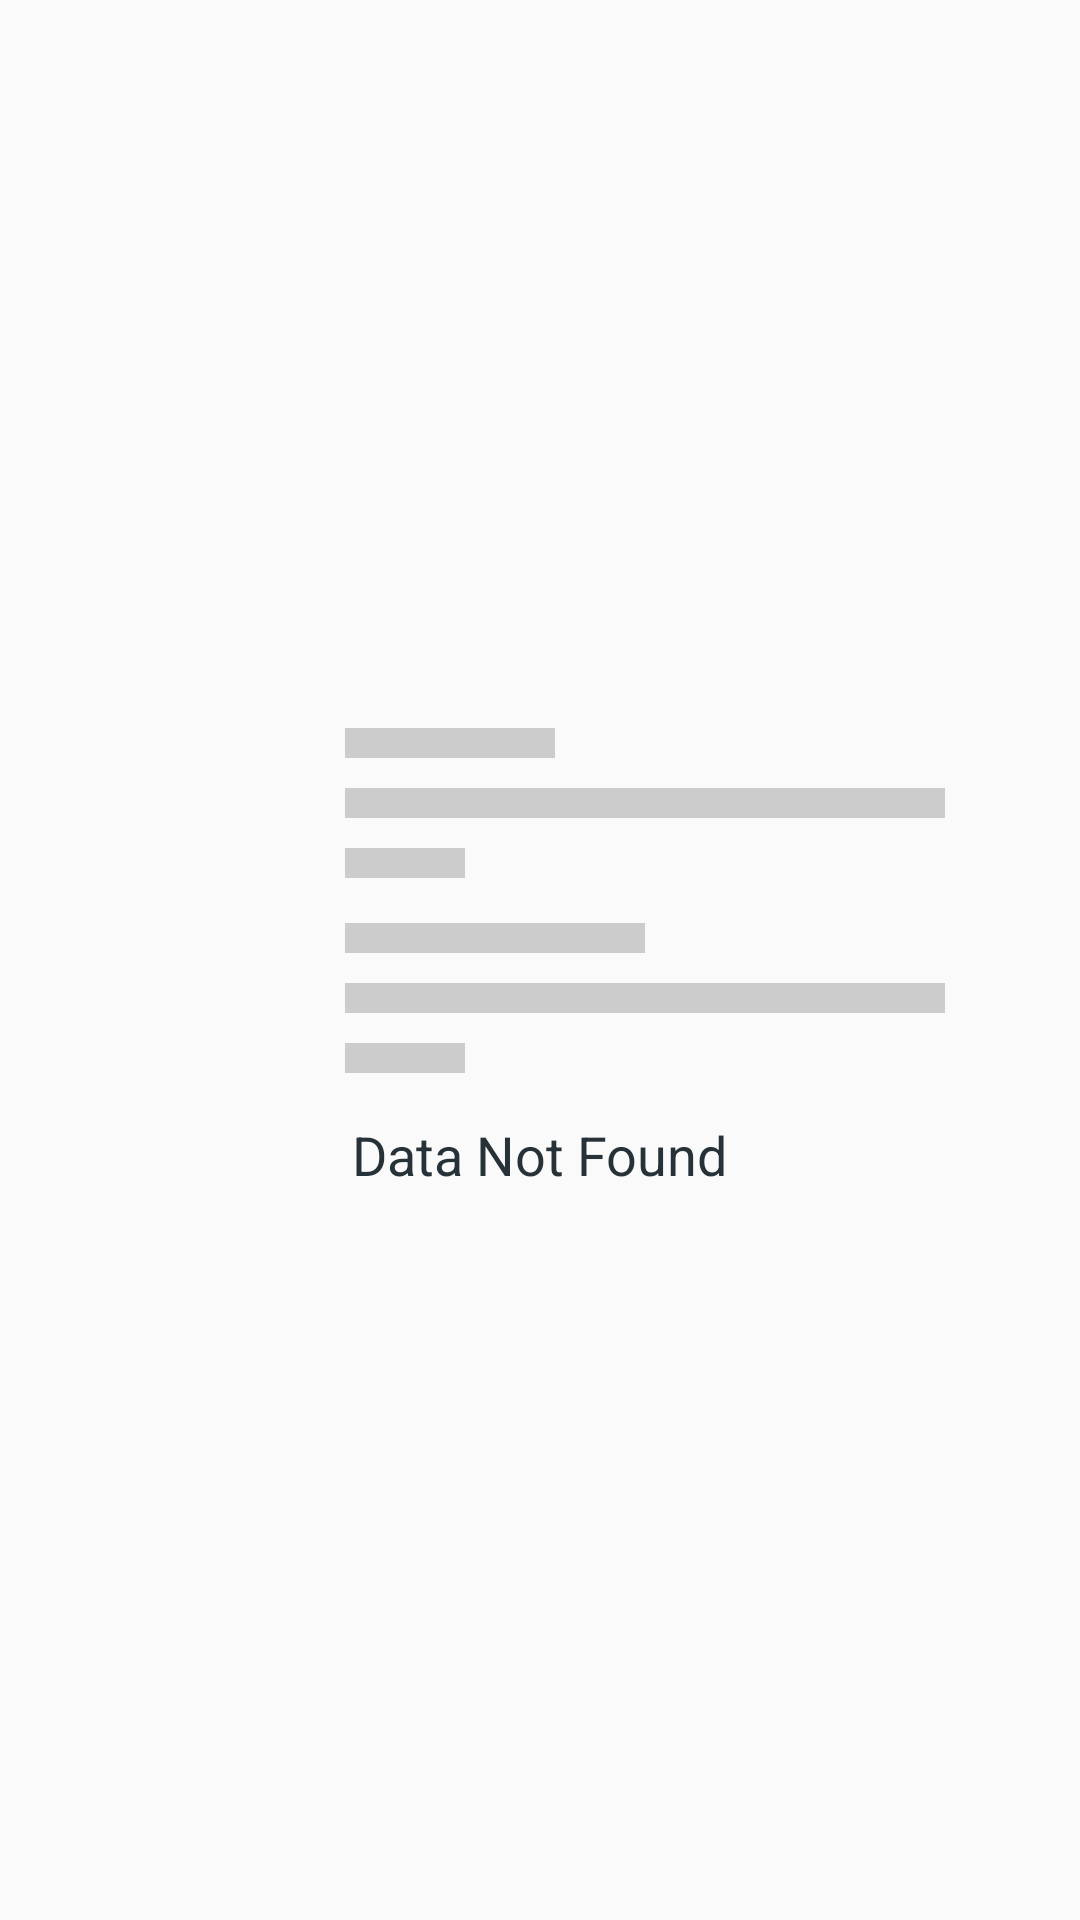

Android layout source for this screen:
<!-- AndroidManifest.xml: application theme AppTheme -->
<!-- res/layout/nodata_screen.xml -->
<?xml version="1.0" encoding="utf-8"?>
<LinearLayout xmlns:android="http://schemas.android.com/apk/res/android"
    android:layout_width="match_parent"
    android:layout_height="match_parent"
    xmlns:app="http://schemas.android.com/apk/res-auto"
    android:background="@android:color/transparent"
    android:fitsSystemWindows="true"
    android:orientation="vertical">

    <RelativeLayout
        android:layout_width="match_parent"
        android:layout_height="match_parent">

        <LinearLayout
            android:layout_width="match_parent"
            android:layout_height="wrap_content"
            android:layout_centerInParent="true"
            android:orientation="vertical"
            android:layout_margin="@dimen/spacing_xlarge"
            android:padding="@dimen/spacing_middle">

            <LinearLayout
                android:layout_width="match_parent"
                android:layout_height="wrap_content"
                android:orientation="horizontal">

                <ImageView
                    android:layout_width="50dp"
                    android:layout_height="50dp"
                    android:layout_marginEnd="@dimen/spacing_mlarge"
                    android:layout_marginRight="@dimen/spacing_mlarge"
                    android:src="@drawable/shape_circle"
                    app:tint="@color/grey_20" />

                <LinearLayout
                    android:layout_width="match_parent"
                    android:layout_height="wrap_content"
                    android:orientation="vertical">

                    <View
                        android:layout_width="70dp"
                        android:layout_height="@dimen/spacing_middle"
                        android:background="@color/grey_20" />

                    <View
                        android:layout_width="match_parent"
                        android:layout_height="@dimen/spacing_middle"
                        android:layout_marginTop="@dimen/spacing_middle"
                        android:background="@color/grey_20" />

                    <View
                        android:layout_width="40dp"
                        android:layout_height="@dimen/spacing_middle"
                        android:layout_marginTop="@dimen/spacing_middle"
                        android:background="@color/grey_20" />

                </LinearLayout>

            </LinearLayout>

            <LinearLayout
                android:layout_width="match_parent"
                android:layout_height="wrap_content"
                android:layout_marginTop="@dimen/spacing_large"
                android:orientation="horizontal">

                <ImageView
                    android:layout_width="50dp"
                    android:layout_height="50dp"
                    android:layout_marginEnd="@dimen/spacing_mlarge"
                    android:layout_marginRight="@dimen/spacing_xlarge"
                    android:src="@drawable/shape_circle"
                    app:tint="@color/grey_20" />

                <LinearLayout
                    android:layout_width="match_parent"
                    android:layout_height="wrap_content"
                    android:orientation="vertical">

                    <View
                        android:layout_width="100dp"
                        android:layout_height="@dimen/spacing_middle"
                        android:background="@color/grey_20" />

                    <View
                        android:layout_width="match_parent"
                        android:layout_height="@dimen/spacing_middle"
                        android:layout_marginTop="@dimen/spacing_middle"
                        android:background="@color/grey_20" />

                    <View
                        android:layout_width="40dp"
                        android:layout_height="@dimen/spacing_middle"
                        android:layout_marginTop="@dimen/spacing_middle"
                        android:background="@color/grey_20" />

                </LinearLayout>

            </LinearLayout>

            <TextView
                android:layout_width="wrap_content"
                android:layout_height="wrap_content"
                android:layout_marginTop="@dimen/spacing_large"
                android:layout_gravity="center"
                android:text="@string/data_not_found"
                android:textAppearance="@style/Base.TextAppearance.AppCompat.Medium"
                android:textColor="@color/grey_90" />

        </LinearLayout>

    </RelativeLayout>

</LinearLayout>
<!-- resources referenced by this layout -->
<resources>
  <color name="grey_20">#cccccc</color>
  <color name="grey_90">#263238</color>
  <dimen name="spacing_large">15dp</dimen>
  <dimen name="spacing_middle">10dp</dimen>
  <dimen name="spacing_mlarge">20dp</dimen>
  <dimen name="spacing_xlarge">35dp</dimen>
  <string name="data_not_found">Data Not Found</string>
  <style name="AppTheme" parent="BaseTheme">
      </style>
  <style name="BaseTheme" parent="Theme.AppCompat.Light.NoActionBar">
          
          <item name="colorPrimary">@color/colorPrimary</item>
          <item name="colorPrimaryDark">@color/colorPrimaryDark</item>
          <item name="colorAccent">@color/blue_500</item>
          <item name="windowActionModeOverlay">true</item>
          <item name="android:actionModeBackground">@color/blue_grey_600</item>
          <item name="android:dialogTheme">@style/Dialog.Theme</item>
      </style>
  <color name="colorPrimary">#1976D2</color>
  <color name="colorPrimaryDark">#1565C0</color>
  <color name="blue_500">#2196F3</color>
  <color name="blue_grey_600">#546E7A</color>
  <style name="Dialog.Theme" parent="Theme.AppCompat.Light.Dialog">
          <item name="colorPrimary">@color/colorPrimary</item>
          <item name="colorPrimaryDark">@color/colorPrimaryDark</item>
          <item name="colorAccent">@color/blue_500</item>
      </style>
</resources>
